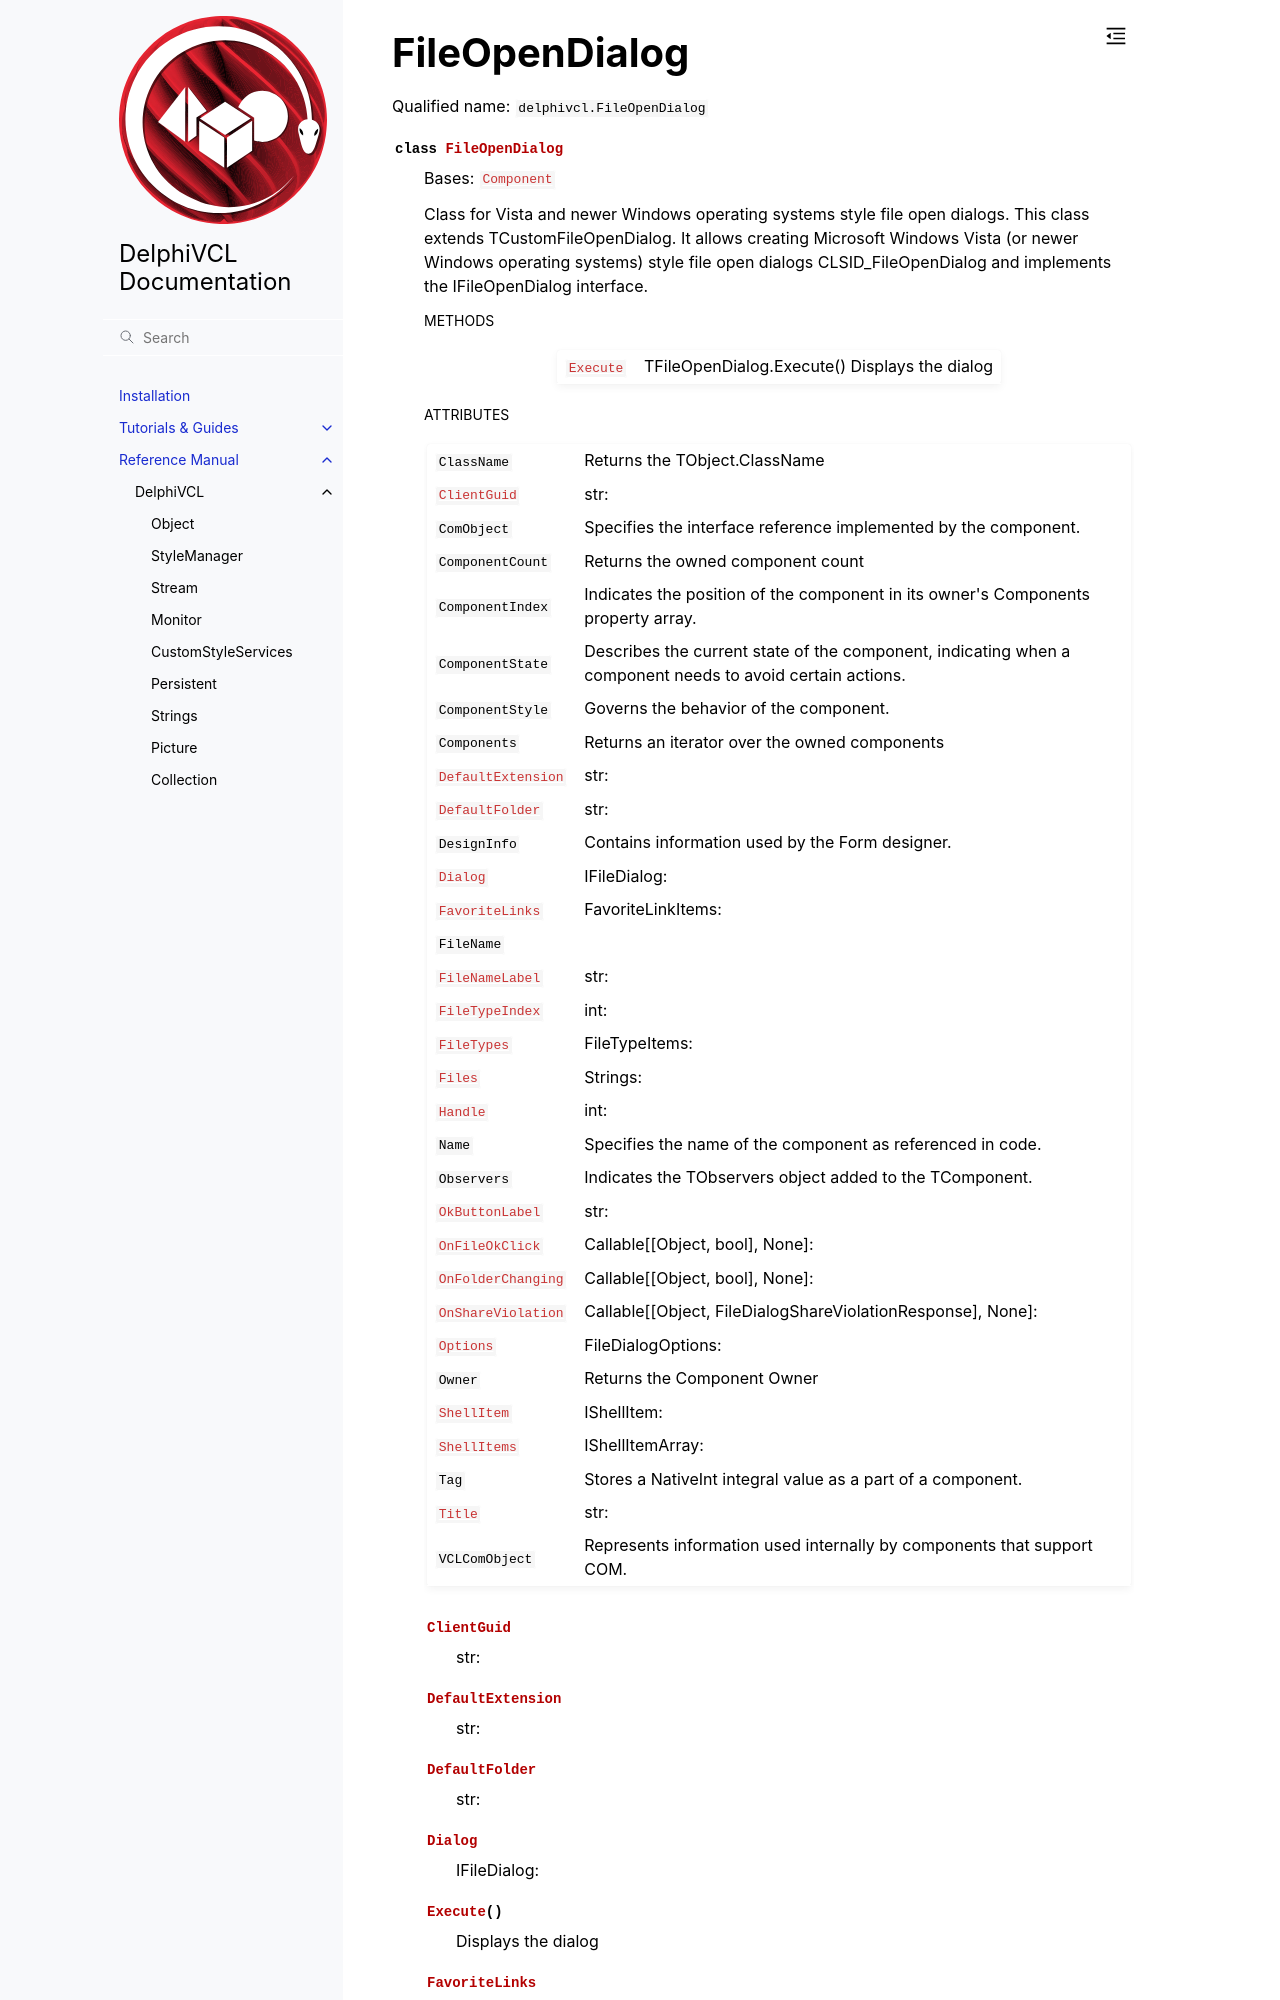

repository: Embarcadero/DelphiVCL4Python · page: reference/delphivcl.FileOpenDialog.html · generator: sphinx

FileOpenDialog
==============

Qualified name: ``delphivcl.FileOpenDialog``

.. currentmodule:: delphivcl

.. autoclass:: FileOpenDialog
   :show-inheritance:
   :members:

   
   .. rubric:: Methods

   .. autosummary::
      :nosignatures:
      
      ~FileOpenDialog.Assign
      ~FileOpenDialog.BindMethodsToEvents
      ~FileOpenDialog.Execute
      ~FileOpenDialog.Free
      ~FileOpenDialog.GetNamePath
      ~FileOpenDialog.GetParentComponent
      ~FileOpenDialog.HasParent
      ~FileOpenDialog.InheritsFrom
      ~FileOpenDialog.SetProps
      ~FileOpenDialog.ToList
      ~FileOpenDialog.ToTuple

   
   .. rubric:: Attributes
